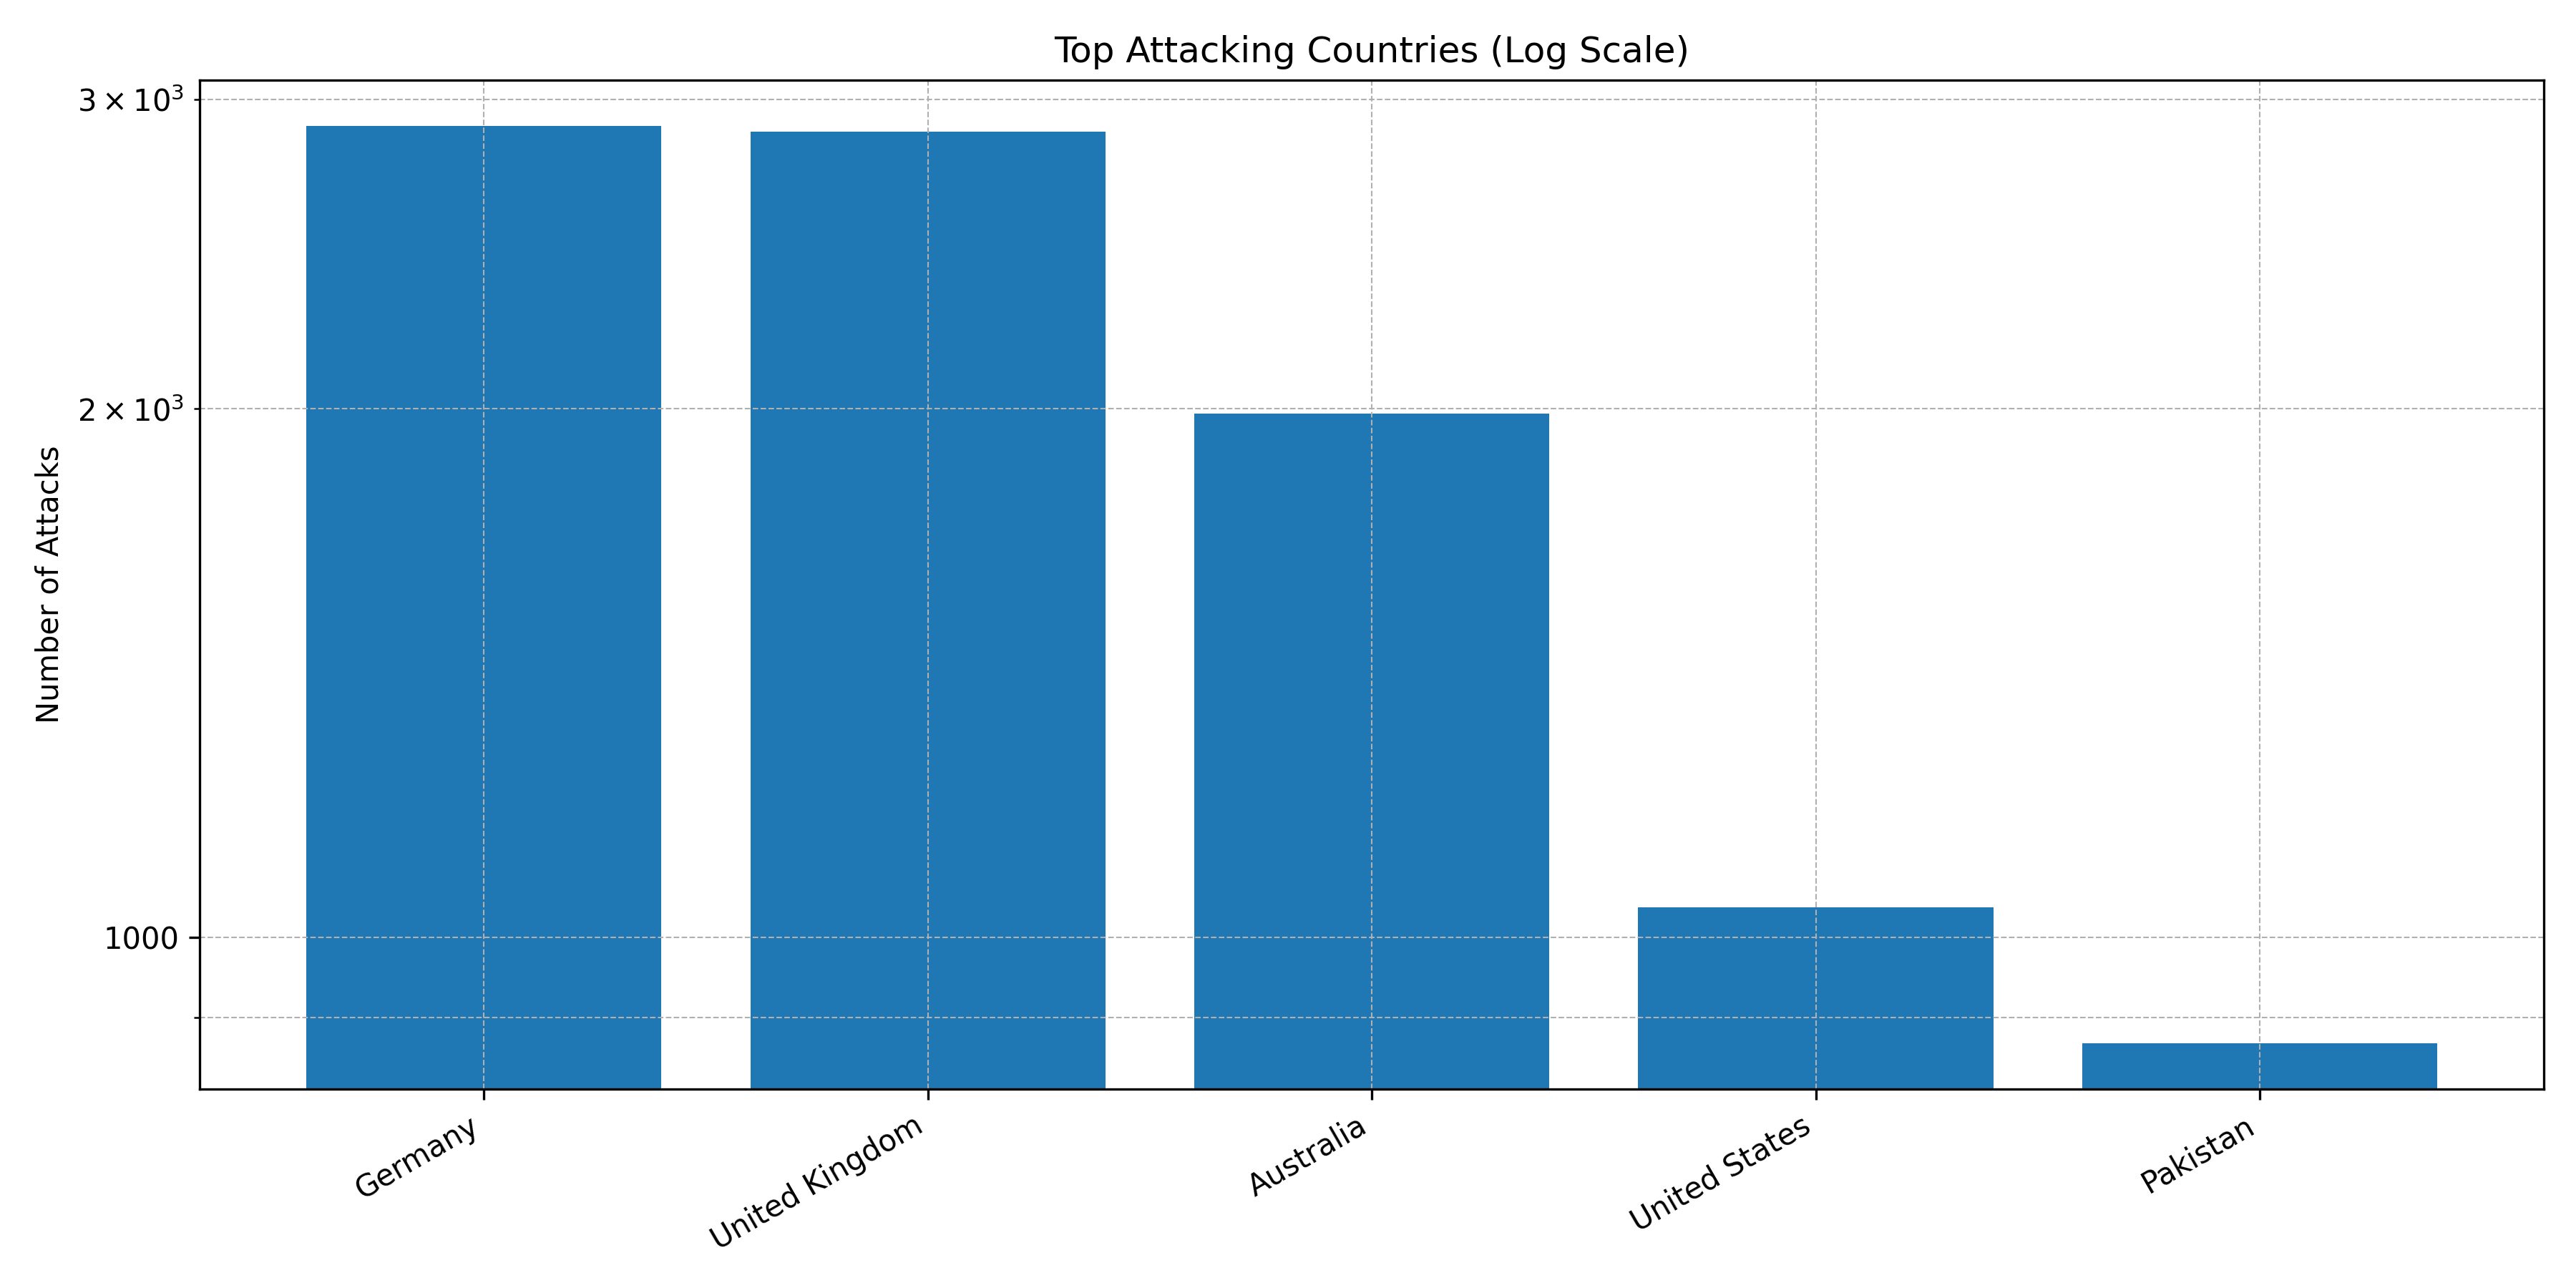

Data behind this chart, as committed beside it:
Country, Count
Germany, 2898
United Kingdom, 2876
Australia, 1988
United States, 1040
Pakistan, 870
Singapore, 868
Romania, 618
China, 573
Taiwan, 375
Bulgaria, 267
